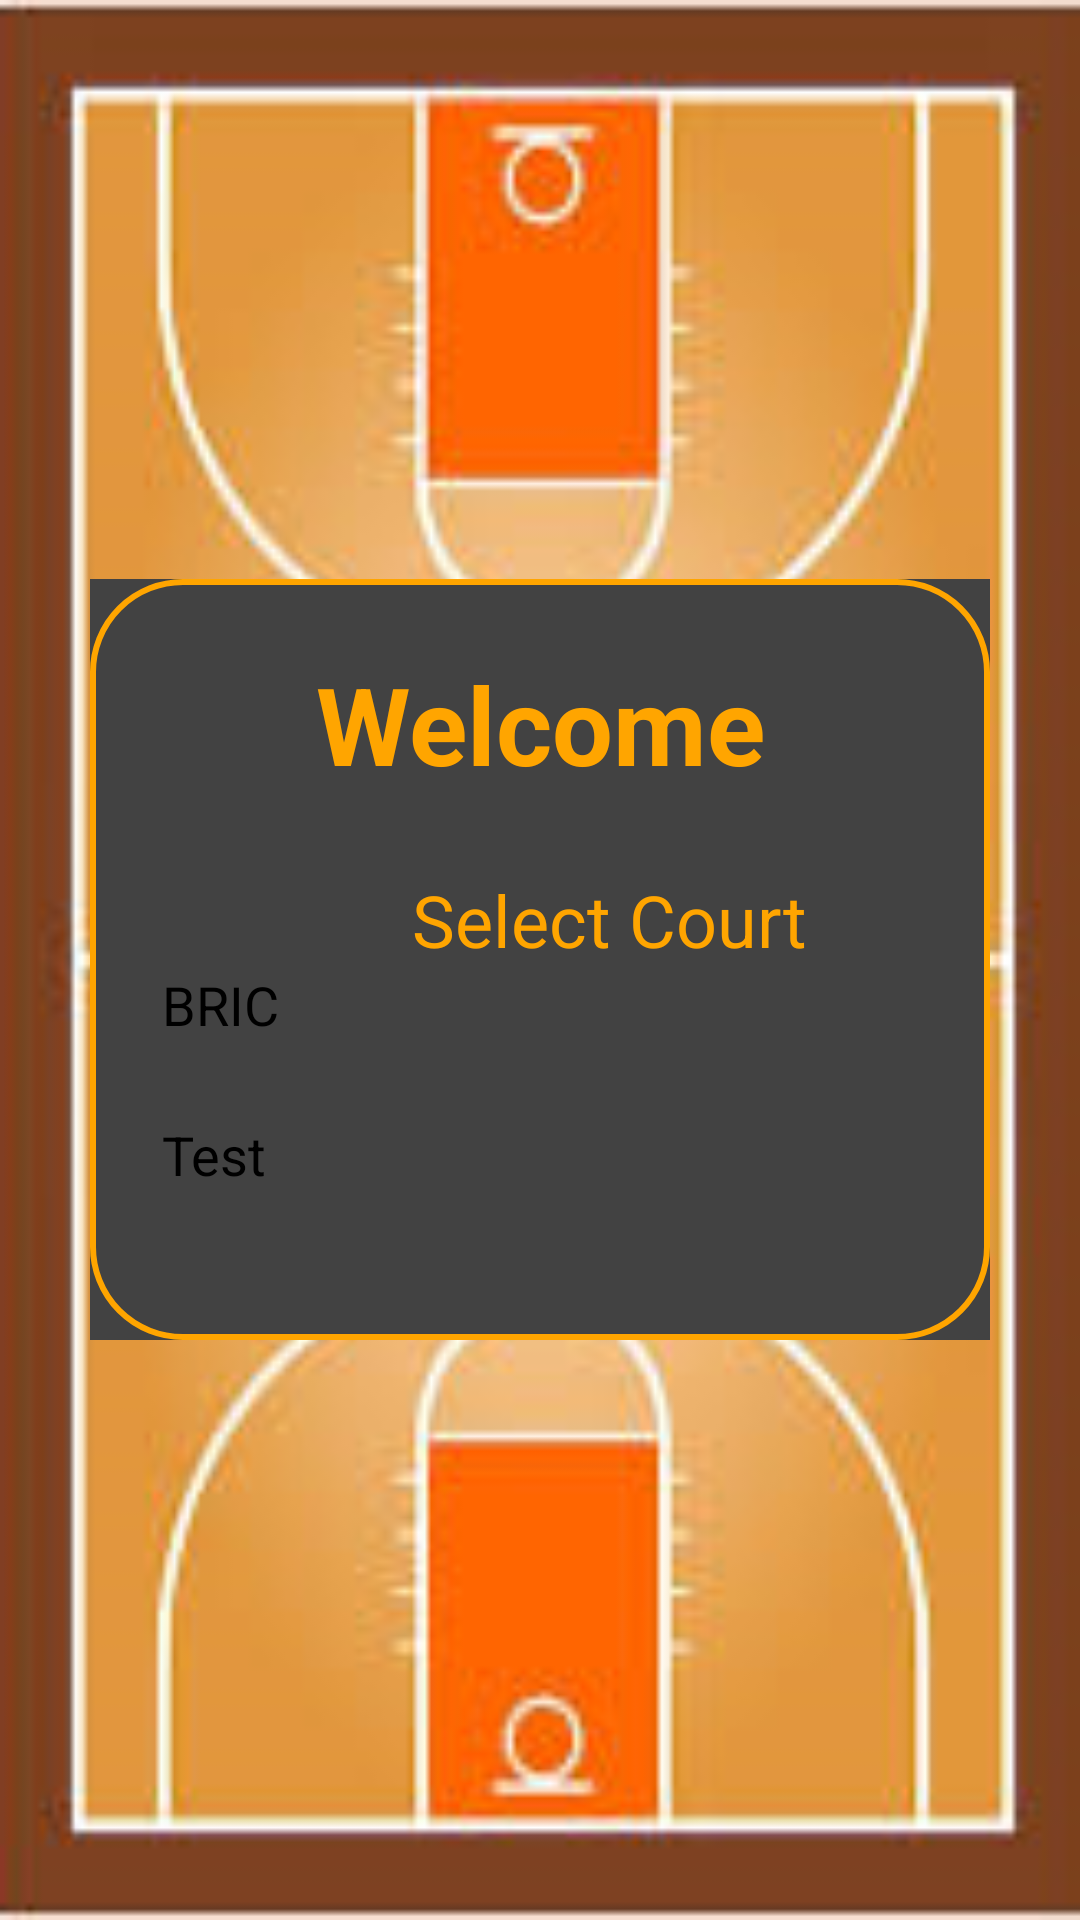

Write the Android layout XML for this screen, with the resource values it uses.
<!-- AndroidManifest.xml: application theme Theme.WhereTheHoopsAt -->
<!-- res/layout/activity_home.xml -->
<?xml version="1.0" encoding="utf-8"?>
<LinearLayout
    xmlns:android="http://schemas.android.com/apk/res/android"
    xmlns:app="http://schemas.android.com/apk/res-auto"
    xmlns:tools="http://schemas.android.com/tools"
    android:layout_width="match_parent"
    android:layout_height="match_parent"
    android:orientation="vertical"
    android:gravity="center"
    android:background="@drawable/court"
    tools:context=".Dashboard">


    <androidx.cardview.widget.CardView
        android:layout_width="match_parent"
        android:layout_height="wrap_content"
        android:layout_margin="30dp"
        app:cardElevation="20dp">

        <LinearLayout
            android:layout_width="match_parent"
            android:layout_height="wrap_content"
            android:layout_gravity="center_horizontal"
            android:background="@drawable/custom_edittext"
            android:orientation="vertical"
            android:padding="24dp">

            <TextView
                android:layout_width="match_parent"
                android:layout_height="wrap_content"
                android:text="@string/home_text"
                android:id="@+id/loginText"
                android:textSize="36sp"
                android:textAlignment="center"
                android:textStyle="bold"
                android:textColor="@color/orange"/>
            <TextView
                android:layout_width="298dp"
                android:layout_height="wrap_content"
                android:text="@string/select_text"
                android:layout_marginTop="25dp"
                android:textAlignment="center"
                android:textColor="@color/orange"
                android:textSize="24dp" />

            <Button
                android:layout_width="match_parent"
                android:layout_height="50dp"
                android:text="@string/bric_text"
                android:id="@+id/bricButton"
                android:textSize="18sp"
                android:backgroundTint="@color/orange"
                app:cornerRadius = "20dp"/>
            <Button
                android:layout_width="match_parent"
                android:layout_height="50dp"
                android:text="@string/test_court"
                android:id="@+id/testButton"
                android:textSize="18sp"
                android:backgroundTint="@color/orange"
                app:cornerRadius = "20dp"/>
        </LinearLayout>

    </androidx.cardview.widget.CardView>
</LinearLayout>
<!-- resources referenced by this layout -->
<resources>
  <color name="orange">#FFA500</color>
  <!-- drawable court: jpg bitmap (drawable, 31644 bytes) -->
  <!-- drawable custom_edittext (drawable) -->
  <?xml version="1.0" encoding="utf-8"?>
  <shape xmlns:android="http://schemas.android.com/apk/res/android"
      android:shape="rectangle">
      <stroke
          android:width="2dp"
          android:color="@color/orange"/>
      <corners
          android:radius="30dp"/>
  
  </shape>
  <string name="bric_text">BRIC</string>
  <string name="home_text">Welcome</string>
  <string name="select_text">Select Court</string>
  <string name="test_court">Test</string>
  <style name="Theme.WhereTheHoopsAt" parent="Theme.MaterialComponents.DayNight.DarkActionBar">
          
          <item name="colorPrimary">@color/purple_200</item>
          <item name="colorPrimaryVariant">@color/purple_700</item>
          <item name="colorOnPrimary">@color/black</item>
          
          <item name="colorSecondary">@color/teal_200</item>
          <item name="colorSecondaryVariant">@color/teal_200</item>
          <item name="colorOnSecondary">@color/black</item>
          
          <item name="android:statusBarColor" tools:targetApi="l">?attr/colorPrimaryVariant</item>
          
      </style>
  <color name="black">#FF000000</color>
  <!-- not gathered from this repository: default colours our renderer supplied (Android Studio template values) -->
  <color name="purple_200">#FFBB86FC</color>
  <color name="purple_700">#FF3700B3</color>
  <color name="teal_200">#FF03DAC5</color>
</resources>
